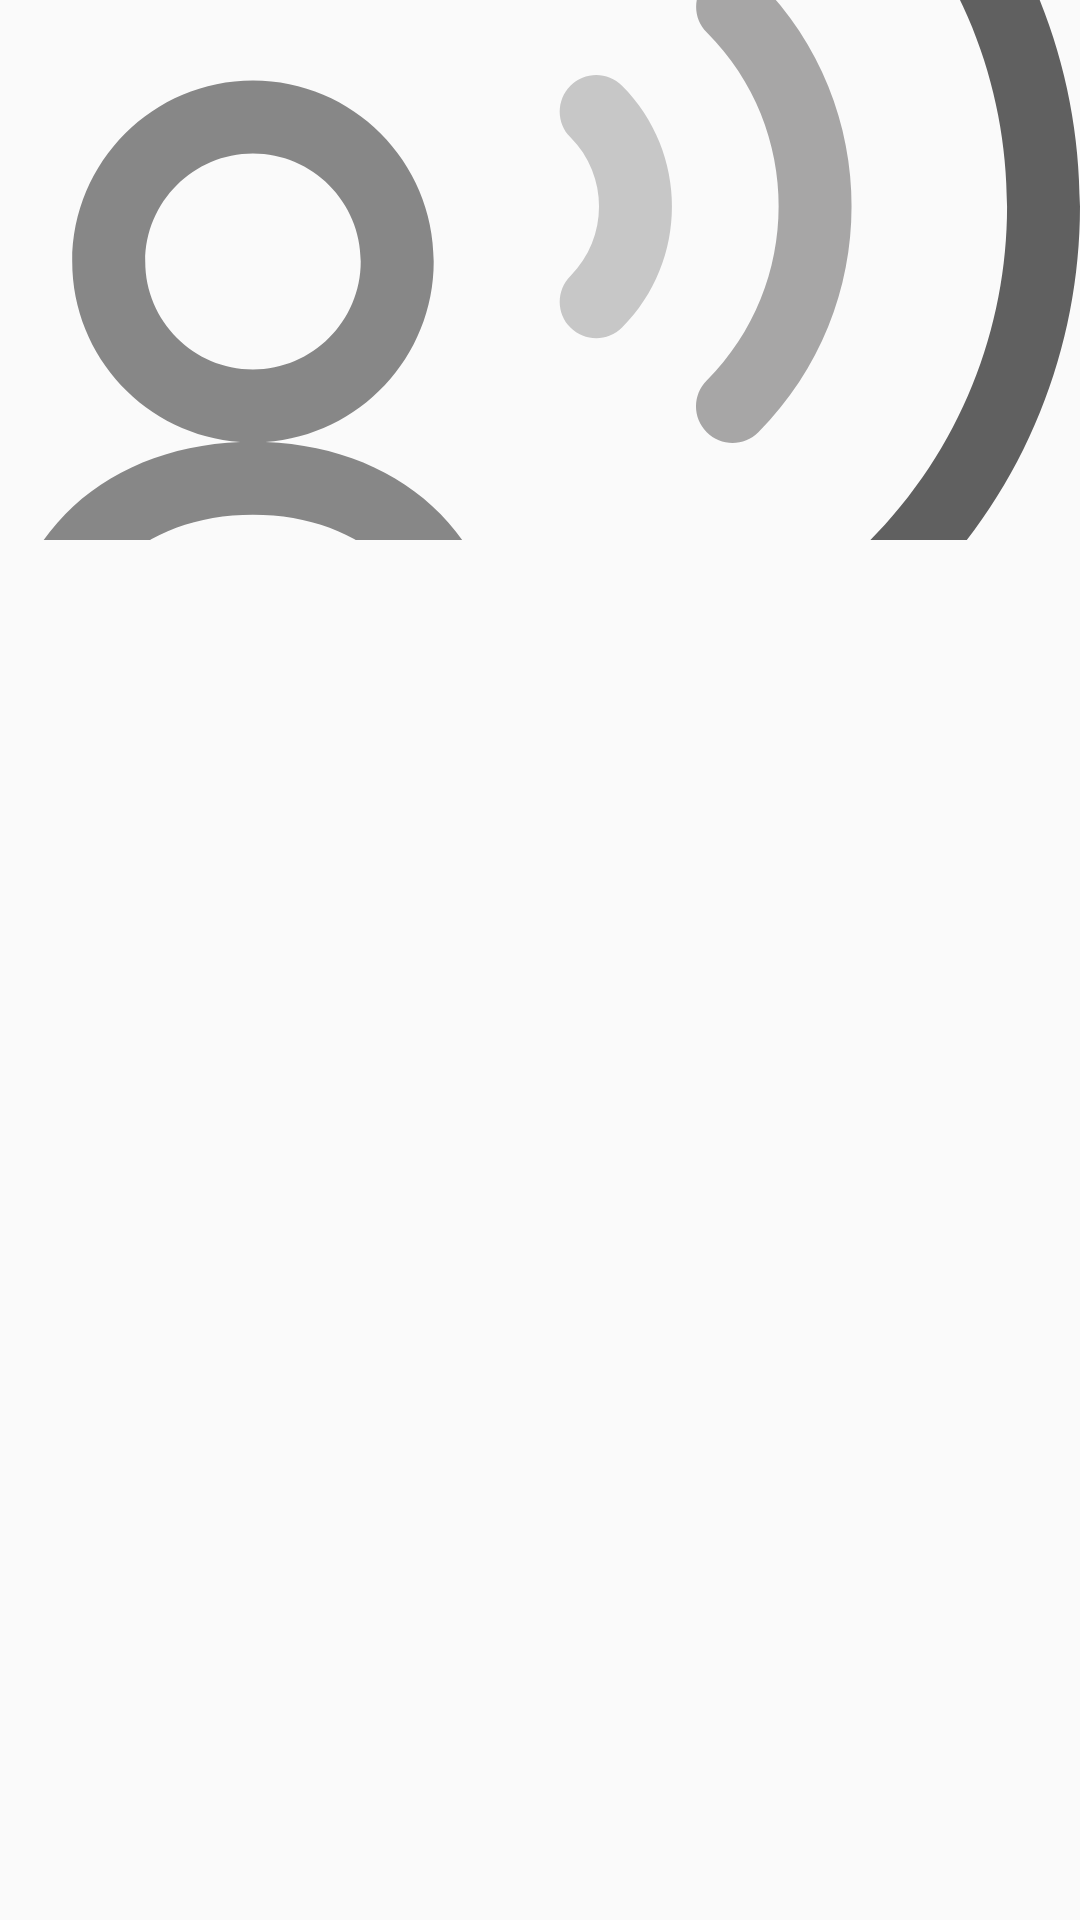

Here is an Android app screen rendered from its layout file. Give the layout XML and the strings, colors and styles it references.
<!-- AndroidManifest.xml: application theme Dark -->
<!-- res/layout/header_menu_title.xml -->
<?xml version="1.0" encoding="utf-8"?>
<RelativeLayout xmlns:android="http://schemas.android.com/apk/res/android"
    android:layout_width="match_parent"
    android:layout_height="@dimen/BIG_HEADER_HEIGHT"
    xmlns:tool="http://schemas.android.com/apk/res-auto"
    xmlns:tools="http://schemas.android.com/tools">

    <ImageView
        android:id="@+id/header_image"
        android:contentDescription="@string/HEADER_IMAGE"
        android:layout_width="match_parent"
        android:layout_height="@dimen/HEADER_HEIGHT"
        android:scaleType="centerCrop"
        android:src="@drawable/ic_speaking_header"/>

    <TextView
        android:layout_below="@+id/header_image"
        android:id="@+id/user_name_header_text_view"
        android:layout_width="wrap_content"
        android:layout_height="wrap_content"
        android:textColor="?attr/primaryTextColor"
        tools:text="Vasya"
        android:maxLength="@integer/NAME_LENGTH"
        android:layout_alignParentBottom="true"
        android:fontFamily="@font/qoly"
        android:paddingStart="@dimen/BIG_PADDING"
        android:gravity="center"
        android:textSize="@dimen/BIG_TEXT_SIZE"
        android:paddingLeft="@dimen/BIG_PADDING"
        />

</RelativeLayout>
<!-- resources referenced by this layout -->
<resources>
  <dimen name="BIG_HEADER_HEIGHT">220dp</dimen>
  <dimen name="BIG_PADDING">20dp</dimen>
  <dimen name="BIG_TEXT_SIZE">36sp</dimen>
  <dimen name="HEADER_HEIGHT">180dp</dimen>
  <!-- drawable ic_speaking_header (drawable) -->
  <vector xmlns:android="http://schemas.android.com/apk/res/android"
          android:width="297dp"
          android:height="297dp"
          android:viewportWidth="297.0"
          android:viewportHeight="297.0">
      <path
          android:fillColor="#a7a6a6"
          android:pathData="M194.39,69.01c-3.92,3.92 -3.92,10.27 -0,14.19c26.36,26.38 26.35,69.32 -0.04,95.72c-3.92,3.92 -3.92,10.27 0,14.19c1.96,1.96 4.53,2.94 7.1,2.94c2.57,0 5.14,-0.98 7.1,-2.94c34.2,-34.22 34.22,-89.89 0.04,-124.1C204.66,65.1 198.31,65.09 194.39,69.01z"/>
      <path
          android:fillColor="#c7c7c7"
          android:pathData="M156.87,97.8c-3.92,3.92 -3.92,10.27 -0,14.19c10.51,10.52 10.51,27.63 -0,38.15c-3.92,3.92 -3.92,10.27 0,14.19c1.96,1.96 4.53,2.94 7.09,2.94c2.57,0 5.14,-0.98 7.1,-2.94c18.33,-18.34 18.33,-48.19 0,-66.53C167.14,93.88 160.79,93.88 156.87,97.8z"/>
      <path
          android:fillColor="#606060"
          android:pathData="M253.01,24.56c-3.92,-3.92 -10.27,-3.92 -14.19,-0.01c-3.92,3.92 -3.92,10.27 -0,14.19c50.85,50.89 50.83,133.71 -0.05,184.62c-3.92,3.92 -3.92,10.27 0,14.19c1.96,1.96 4.53,2.94 7.09,2.94c2.57,0 5.14,-0.98 7.1,-2.94C311.66,178.82 311.68,83.27 253.01,24.56z"/>
      <path
          android:fillColor="#878787"
          android:pathData="M73.01,195.79c25.8,-1.78 46.26,-23.35 46.26,-49.63c0,-27.44 -22.3,-49.76 -49.7,-49.76c-27.41,0 -49.71,22.32 -49.71,49.76c0,26.28 20.45,47.85 46.26,49.63c-19.32,0.74 -36.33,7.72 -48.19,19.86C5.75,228.12 -0.44,245.39 0.03,265.58c0.13,5.45 4.58,9.8 10.03,9.8H129.07c5.45,0 9.91,-4.35 10.03,-9.81c0.47,-20.2 -5.72,-37.46 -17.91,-49.93C109.34,203.51 92.33,196.54 73.01,195.79zM39.94,146.17c0,-16.37 13.29,-29.68 29.63,-29.68c16.34,0 29.63,13.32 29.63,29.68c0,16.37 -13.29,29.69 -29.63,29.69C53.23,175.85 39.94,162.54 39.94,146.17zM20.56,255.31c1.31,-10.39 5.23,-18.98 11.73,-25.63c8.75,-8.96 21.99,-13.89 37.28,-13.89c15.29,0 28.52,4.93 37.27,13.88c6.49,6.65 10.42,15.24 11.73,25.63H20.56z"/>
  </vector>
  <integer name="NAME_LENGTH">20</integer>
  <string name="HEADER_IMAGE">Header image</string>
  <style name="Dark" parent="MyTheme">
          <item name="menuTextColor">@color/LIGHT_GRAY_TEXT_COLOR</item>
          <item name="backgroundColor">@color/DARK_BACKGROUND_COLOR</item>
          <item name="secondBackgroundColor">@color/DARK_SECOND_BACKGROUND_COLOR</item>
          <item name="primaryTextColor">@color/LIGHT_GRAY_TEXT_COLOR</item>
      </style>
  <style name="MyTheme" parent="AppTheme">
          <item name="primaryTextFont">@font/forum</item>
      </style>
  <color name="LIGHT_GRAY_TEXT_COLOR">#acabab</color>
  <color name="DARK_BACKGROUND_COLOR">#565555</color>
  <color name="DARK_SECOND_BACKGROUND_COLOR">#494949</color>
  <style name="AppTheme" parent="Theme.AppCompat.Light.NoActionBar">
          
          <item name="colorPrimary">@color/colorPrimary</item>
          <item name="colorPrimaryDark">@color/colorPrimaryDark</item>
          <item name="colorAccent">@color/colorAccent</item>
      </style>
  <color name="colorPrimary">#a70e03</color>
  <color name="colorPrimaryDark">#830a02</color>
  <color name="colorAccent">#40e6ff</color>
</resources>
